Run: headless pygame with SDL's dummy video driver; simulated clock (each Clock.tick advances the game by its frame time, no real sleeping); random seed 0; keys injected as events and as key.get_pressed() state; mouse plan: one left click at the window centre at the start of phase 2, then a move to the lower-right quarter at the start of phase 3.
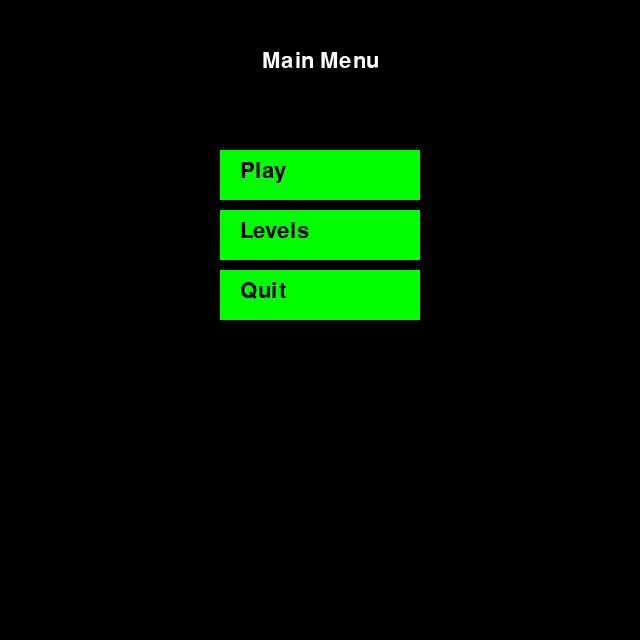
Frame 1 of 4 · flips 1–60 · no input
Frame 2 of 4 · flips 61–180 · clicked the window centre · tapped SPACE, RETURN · held RIGHT (→), D · screen unchanged from frame 1, image omitted
Frame 3 of 4 · flips 181–300 · moved the mouse to the lower-right quarter · held DOWN (↓), S · screen unchanged from frame 2, image omitted
Frame 4 of 4 · flips 301–420 · held LEFT (←), A, UP (↑), W · screen unchanged from frame 3, image omitted

The pygame program that drew these frames:


import pygame
import sys

pygame.init()

TILE_SIZE = 80
FONT_SIZE = 32

# Define colors for tiles
tiles = {
    'empty': (255, 255, 255),  # White
    'wall': (0, 0, 0),         # Black
    'goal': (0, 255, 0),       # Green
    'door': (255, 0, 0),       # Red
    'key': (0, 0, 255),        # Blue
    'coin': (255, 215, 0),     # Gold
    'power_up': (255, 0, 255)  # Magenta
}

# Define levels
levels = [
    # Level 1
    [
        [1, 1, 1, 1, 1, 1, 1, 1],
        [1, 0, 0, 0, 1, 2, 0, 1],
        [1, 0, 1, 0, 1, 1, 3, 1],
        [1, 0, 1, 0, 0, 0, 0, 1],
        [1, 0, 1, 0, 1, 0, 0, 1],
        [1, 0, 1, 4, 1, 0, 0, 1],
        [1, 0, 1, 0, 0, 0, 0, 1],
        [1, 1, 1, 1, 1, 1, 1, 1]
    ],
    # Level 2
    [
        [1, 1, 1, 1, 1, 1, 1, 1, 1, 1],
        [1, 0, 0, 0, 0, 1, 2, 0, 3, 1],
        [1, 0, 1, 1, 0, 1, 1, 1, 0, 1],
        [1, 0, 0, 1, 0, 0, 0, 0, 0, 1],
        [1, 1, 0, 1, 1, 1, 0, 1, 1, 1],
        [1, 0, 0, 0, 0, 1, 0, 0, 0, 1],
        [1, 0, 1, 1, 0, 1, 1, 1, 0, 1],
        [1, 0, 0, 4, 0, 0, 0, 0, 5, 1],
        [1, 1, 1, 1, 1, 1, 1, 1, 1, 1]
    ]
]

# Descriptions for levels
level_descriptions = [
    "Level 1: A simple maze to get started. Collect the key and coins to reach the goal.",
    "Level 2: A more challenging layout with multiple doors and a moving enemy."
]

# Game variables
current_level = 0
maze = levels[current_level]
unlock = 0
score = 0
game_state = "menu"  # States: "play", "game_over", "victory", "menu", "levels"

# Dynamic screen size
def update_screen_size():
    global WIDTH, HEIGHT
    WIDTH = TILE_SIZE * len(maze[0])
    HEIGHT = TILE_SIZE * len(maze)
    pygame.display.set_mode((WIDTH, HEIGHT))

update_screen_size()

# Initialize Pygame
screen = pygame.display.set_mode((WIDTH, HEIGHT))
pygame.display.set_caption("Maze Game")
clock = pygame.time.Clock()
font = pygame.font.SysFont(None, FONT_SIZE)

# Initialize player and enemy positions
player = pygame.Rect(TILE_SIZE, TILE_SIZE, TILE_SIZE, TILE_SIZE)
enemy = pygame.Rect(3 * TILE_SIZE, 6 * TILE_SIZE, TILE_SIZE, TILE_SIZE)
enemy_dir = -1


def draw():
    screen.fill((0, 0, 0))
    for row in range(len(maze)):
        for col in range(len(maze[row])):
            x = col * TILE_SIZE
            y = row * TILE_SIZE
            color = tiles[list(tiles.keys())[maze[row][col]]]
            pygame.draw.rect(screen, color, (x, y, TILE_SIZE, TILE_SIZE))
    pygame.draw.rect(screen, (255, 255, 0), player)  # Yellow for player
    pygame.draw.rect(screen, (128, 0, 128), enemy)   # Purple for enemy

    # Display score and level
    score_text = font.render(f"Score: {score}", True, (255, 255, 255))
    level_text = font.render(f"Level: {current_level + 1}", True, (255, 255, 255))
    screen.blit(score_text, (10, 10))
    screen.blit(level_text, (10, 50))

    pygame.display.flip()


def move_player(dx, dy):
    global unlock, score, game_state
    row, col = int(player.y // TILE_SIZE), int(player.x // TILE_SIZE)
    new_row, new_col = row + dy, col + dx

    if 0 <= new_row < len(maze) and 0 <= new_col < len(maze[0]):
        tile = list(tiles.keys())[maze[new_row][new_col]]
        if tile in ['empty', 'goal', 'key', 'coin', 'power_up'] or (tile == 'door' and unlock > 0):
            player.x += dx * TILE_SIZE
            player.y += dy * TILE_SIZE

            if tile == 'goal':
                game_state = "victory"
            elif tile == 'key':
                unlock += 1
                maze[new_row][new_col] = 0
            elif tile == 'coin':
                score += 10
                maze[new_row][new_col] = 0
            elif tile == 'power_up':
                score += 20
                maze[new_row][new_col] = 0
            elif tile == 'door':
                unlock -= 1
                maze[new_row][new_col] = 0


def move_enemy():
    global enemy_dir, game_state
    row, col = int(enemy.y // TILE_SIZE), int(enemy.x // TILE_SIZE)
    new_row = row + enemy_dir

    if 0 <= new_row < len(maze) and list(tiles.keys())[maze[new_row][col]] != 'wall':
        enemy.y = new_row * TILE_SIZE
    else:
        enemy_dir *= -1

    if player.colliderect(enemy):
        game_state = "game_over"


def reset_level():
    global maze, unlock, score, player, enemy, enemy_dir, game_state
    maze = levels[current_level]
    unlock = 0
    score = 0
    player.topleft = (TILE_SIZE, TILE_SIZE)
    enemy.topleft = (3 * TILE_SIZE, 6 * TILE_SIZE)
    enemy_dir = -1
    game_state = "play"


def next_level():
    global current_level, maze, game_state
    current_level += 1
    if current_level < len(levels):
        maze = levels[current_level]
        reset_level()
        update_screen_size()
    else:
        game_state = "menu"


def show_levels_page():
    while True:
        screen.fill((0, 0, 0))
        
        # Draw "Back to Menu" button
        back_button = pygame.Rect(50, HEIGHT - 80, 200, 50)
        pygame.draw.rect(screen, (255, 0, 0), back_button)
        back_text = font.render("Back to Menu", True, (255, 255, 255))
        screen.blit(back_text, (back_button.x + 20, back_button.y + 10))
        
        # Draw subpages for levels
        for i, description in enumerate(level_descriptions):
            level_button = pygame.Rect(50, 50 + i * 60, 200, 50)
            pygame.draw.rect(screen, (0, 255, 0), level_button)
            level_text = font.render(f"Level {i + 1}", True, (0, 0, 0))
            screen.blit(level_text, (level_button.x + 50, level_button.y + 10))

            if pygame.mouse.get_pressed()[0] and level_button.collidepoint(pygame.mouse.get_pos()):
                global current_level
                current_level = i
                reset_level()
                return

        # Display description of hovered level
        mouse_pos = pygame.mouse.get_pos()
        for i, description in enumerate(level_descriptions):
            level_button = pygame.Rect(50, 50 + i * 60, 200, 50)
            if level_button.collidepoint(mouse_pos):
                description_text = font.render(description, True, (255, 255, 255))
                screen.blit(description_text, (300, 100))

        pygame.display.flip()

        for event in pygame.event.get():
            if event.type == pygame.QUIT:
                pygame.quit()
                sys.exit()
            if event.type == pygame.MOUSEBUTTONDOWN and back_button.collidepoint(event.pos):
                return


def show_message(message, buttons):
    global game_state
    while True:
        screen.fill((0, 0, 0))
        text = font.render(message, True, (255, 255, 255))
        screen.blit(text, (WIDTH // 2 - text.get_width() // 2, 50))

        button_rects = []
        for i, (label, action) in enumerate(buttons):
            button_rect = pygame.Rect(WIDTH // 2 - 100, 150 + i * 60, 200, 50)
            pygame.draw.rect(screen, (0, 255, 0), button_rect)
            button_text = font.render(label, True, (0, 0, 0))
            screen.blit(button_text, (button_rect.x + 20, button_rect.y + 10))
            button_rects.append((button_rect, action))

        pygame.display.flip()

        for event in pygame.event.get():
            if event.type == pygame.QUIT:
                pygame.quit()
                sys.exit()
            if event.type == pygame.MOUSEBUTTONDOWN:
                for button_rect, action in button_rects:
                    if button_rect.collidepoint(event.pos):
                        action()
                        return

# Main Game Loop
while True:
    if game_state == "menu":
        show_message("Main Menu", [("Play", reset_level), ("Levels", show_levels_page), ("Quit", sys.exit)])
    elif game_state == "play":
        for event in pygame.event.get():
            if event.type == pygame.QUIT:
                pygame.quit()
                sys.exit()
            if event.type == pygame.KEYDOWN:
                if event.key == pygame.K_UP:
                    move_player(0, -1)
                elif event.key == pygame.K_DOWN:
                    move_player(0, 1)
                elif event.key == pygame.K_LEFT:
                    move_player(-1, 0)
                elif event.key == pygame.K_RIGHT:
                    move_player(1, 0)

        move_enemy()
        draw()
        clock.tick(60)
    elif game_state == "victory":
        next_level()
    elif game_state == "game_over":
        show_message("Game Over", [("Restart", reset_level), ("Menu", lambda: setattr(game_state, "menu"))])
